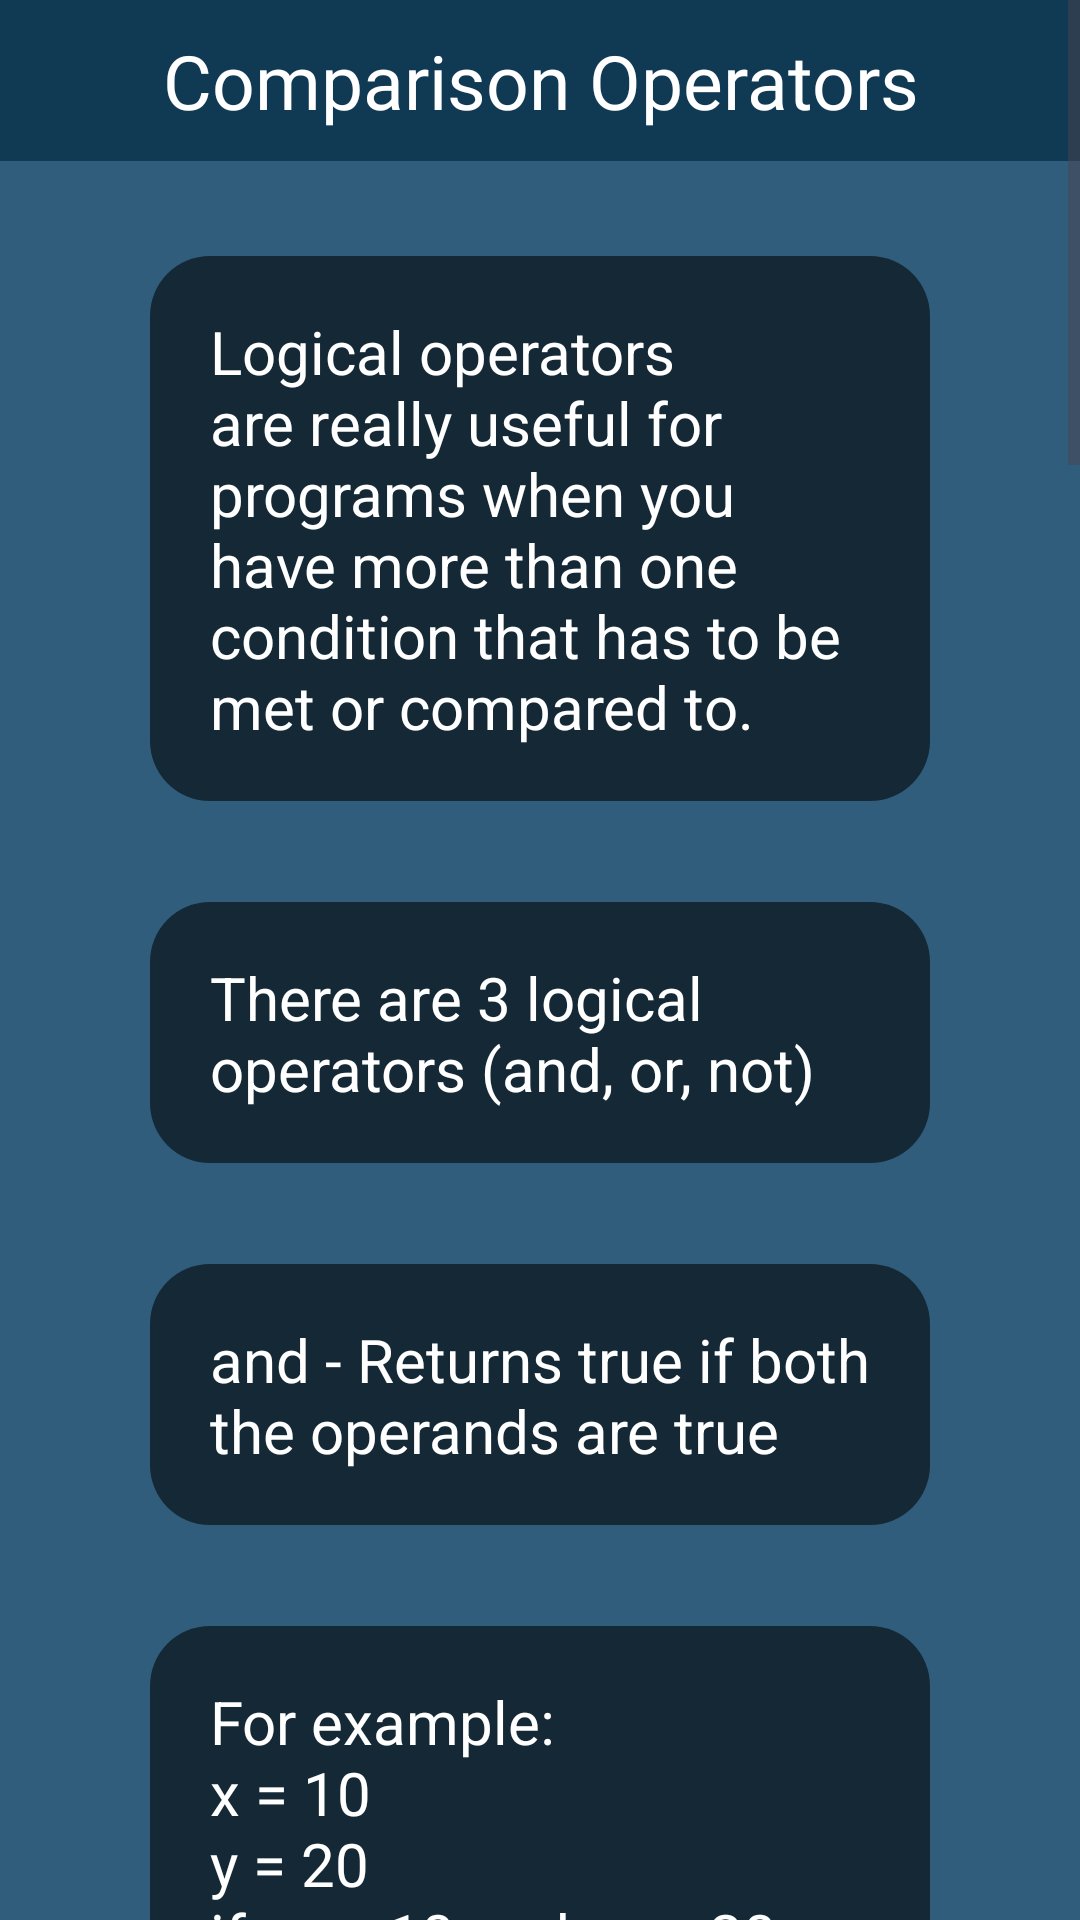

The Android layout XML behind this screen, and the referenced resources:
<!-- AndroidManifest.xml: application theme Theme.ForgetfulCoder -->
<!-- res/layout/activity_chat23_uzd.xml -->
<?xml version="1.0" encoding="utf-8"?>
<ScrollView xmlns:android="http://schemas.android.com/apk/res/android"
    xmlns:app="http://schemas.android.com/apk/res-auto"
    xmlns:tools="http://schemas.android.com/tools"
    android:screenOrientation="portrait"
    android:background="@color/background"
    android:layout_width="match_parent"
    android:layout_height="match_parent"
    tools:context=".category2.activity_chat_2_3_uzd">

    <RelativeLayout
        android:layout_width="match_parent"
        android:layout_height="wrap_content">

        <TextView
            android:id="@+id/navBarFill"
            android:layout_above="@+id/message1"
            android:background="@color/topbar"
            android:backgroundTint="@color/topbar"
            android:layout_width="match_parent"
            android:layout_height="wrap_content"
            android:layout_alignParentTop="true"/>

        <View
            android:id="@+id/centerShim"
            android:layout_height="match_parent"
            android:layout_width="0dp"
            android:visibility="invisible"
            android:layout_centerHorizontal="true"/>

        <TextView
            android:id="@+id/headcat"
            android:text="@string/cat_2_uzd_1"
            android:fontFamily="@font/franklingothicheavy"
            android:textSize="25sp"
            android:background="@color/topbar"
            android:textColor="@color/white"
            android:padding="10dp"
            android:textAlignment="center"
            android:layout_width="match_parent"
            android:layout_height="wrap_content" />


        <ImageView
            android:id="@+id/backBtn"
            android:layout_width="55dp"
            android:gravity="center"
            android:layout_height="wrap_content"
            android:layout_above="@+id/message1"
            android:layout_alignParentTop="true"
            android:backgroundTint="@color/topbar"
            android:src="@drawable/back_btn_png"
            android:contentDescription="@string/back_hover_text" />

        <TextView
            android:id="@+id/message1"
            android:layout_width="match_parent"
            android:layout_height="wrap_content"
            android:layout_below="@id/headcat"
            android:layout_marginTop="30dp"
            android:layout_marginHorizontal="50dp"
            android:text="@string/message1_3_2"
            android:textSize="20sp"
            android:background="@drawable/dialoga_box"
            android:padding="20dp"
            android:textColor="@color/white" />

        <TextView
            android:id="@+id/message2"
            android:layout_width="match_parent"
            android:layout_height="wrap_content"
            android:layout_below="@id/message1"
            android:layout_marginTop="30dp"
            android:layout_marginHorizontal="50dp"
            android:text="@string/message2_3_2"
            android:textSize="20sp"
            android:background="@drawable/dialoga_box"
            android:padding="20dp"
            android:textColor="@color/white"
            android:visibility="visible"/>

        <TextView
            android:id="@+id/message3"
            android:layout_width="match_parent"
            android:layout_height="wrap_content"
            android:layout_below="@id/message2"
            android:layout_marginTop="30dp"
            android:layout_marginHorizontal="50dp"
            android:text="@string/message3_3_2"
            android:textSize="20sp"
            android:background="@drawable/dialoga_box"
            android:padding="20dp"
            android:textColor="@color/white"
            android:visibility="visible"/>

        <TextView
            android:id="@+id/message4"
            android:layout_width="match_parent"
            android:layout_height="wrap_content"
            android:layout_below="@id/message3"
            android:layout_marginTop="30dp"
            android:layout_marginHorizontal="50dp"
            android:text="@string/message4_3_2"
            android:textSize="20sp"
            android:background="@drawable/dialoga_box"
            android:padding="20dp"
            android:textColor="@color/white"
            android:visibility="visible"/>

        <TextView
            android:id="@+id/message5"
            android:layout_width="match_parent"
            android:layout_height="wrap_content"
            android:layout_below="@id/message4"
            android:layout_marginTop="30dp"
            android:layout_marginHorizontal="50dp"
            android:text="@string/message5_3_2"
            android:textSize="20sp"
            android:background="@drawable/dialoga_box"
            android:padding="20dp"
            android:textColor="@color/white"
            android:visibility="visible"/>

        <TextView
            android:id="@+id/message6"
            android:layout_width="match_parent"
            android:layout_height="wrap_content"
            android:layout_below="@id/message5"
            android:layout_marginTop="30dp"
            android:layout_marginHorizontal="50dp"
            android:text="@string/message6_3_2"
            android:textSize="20sp"
            android:background="@drawable/dialoga_box"
            android:padding="20dp"
            android:textColor="@color/white"
            android:visibility="visible"/>
        <TextView
            android:id="@+id/message7"
            android:layout_width="match_parent"
            android:layout_height="wrap_content"
            android:layout_below="@id/message6"
            android:layout_marginTop="30dp"
            android:layout_marginHorizontal="50dp"
            android:text="@string/message7_3_2"
            android:textSize="20sp"
            android:background="@drawable/dialoga_box"
            android:padding="20dp"
            android:textColor="@color/white"
            android:visibility="visible"/>
        <TextView
            android:id="@+id/message8"
            android:layout_width="match_parent"
            android:layout_height="wrap_content"
            android:layout_below="@id/message7"
            android:layout_marginTop="30dp"
            android:layout_marginHorizontal="50dp"
            android:text="@string/message8_3_2"
            android:textSize="20sp"
            android:background="@drawable/dialoga_box"
            android:padding="20dp"
            android:textColor="@color/white"
            android:visibility="visible"/>

        <TextView
            android:id="@+id/message9"
            android:layout_width="match_parent"
            android:layout_height="wrap_content"
            android:layout_below="@id/message8"
            android:layout_marginTop="30dp"
            android:layout_marginHorizontal="50dp"
            android:text="@string/message9_3_2"
            android:textSize="20sp"
            android:background="@drawable/dialoga_box"
            android:padding="20dp"
            android:textColor="@color/white"
            android:visibility="visible"/>

        <TextView
            android:id="@+id/message10"
            android:layout_width="match_parent"
            android:layout_height="wrap_content"
            android:layout_below="@id/message9"
            android:layout_marginTop="30dp"
            android:layout_marginHorizontal="50dp"
            android:text="@string/message10_3_2"
            android:textSize="20sp"
            android:background="@drawable/dialoga_box"
            android:padding="20dp"
            android:textColor="@color/white"
            android:visibility="visible"/>
        <TextView
            android:id="@+id/message11"
            android:layout_width="match_parent"
            android:layout_height="wrap_content"
            android:layout_below="@id/message10"
            android:layout_marginTop="30dp"
            android:layout_marginHorizontal="50dp"
            android:text="@string/message11_3_2"
            android:textSize="20sp"
            android:background="@drawable/dialoga_box"
            android:padding="20dp"
            android:textColor="@color/white"
            android:visibility="visible"/>
        <TextView
            android:id="@+id/message12"
            android:layout_width="match_parent"
            android:layout_height="wrap_content"
            android:layout_below="@id/message11"
            android:layout_marginTop="30dp"
            android:layout_marginHorizontal="50dp"
            android:text=""
            android:textSize="20sp"
            android:background="@drawable/dialoga_box"
            android:padding="20dp"
            android:textColor="@color/white"
            android:visibility="visible"/>

        <TextView
            android:id="@+id/message13"
            android:layout_width="match_parent"
            android:layout_height="wrap_content"
            android:layout_below="@id/message12"
            android:layout_marginTop="30dp"
            android:layout_marginHorizontal="50dp"
            android:text="@string/task_description6"
            android:textSize="20sp"
            android:background="@drawable/dialoga_box"
            android:padding="20dp"
            android:textColor="@color/white"
            android:visibility="visible"/>

        <Button
            android:layout_width="wrap_content"
            android:layout_height="wrap_content"
            android:id="@+id/goToComp"
            android:layout_below="@+id/message13"
            android:layout_centerHorizontal="true"
            android:layout_marginTop="20dp"
            android:layout_marginBottom="15dp"
            android:text="@string/compiler"
            android:backgroundTint="@color/login_register_button_color"
            android:fontFamily="@font/franklingothicheavy"
            android:textSize="30sp"
            android:visibility="visible"/>


    </RelativeLayout>


</ScrollView>
<!-- resources referenced by this layout -->
<resources>
  <color name="background">#315D7C</color>
  <color name="login_register_button_color">#18537C</color>
  <color name="topbar">#103954</color>
  <color name="white">#FFFFFFFF</color>
  <!-- drawable dialoga_box (drawable) -->
  <?xml version="1.0" encoding="utf-8"?>
  <layer-list xmlns:android="http://schemas.android.com/apk/res/android">
  
      
      <item>
          <shape android:shape="rectangle">
  
          </shape>
      </item>
  
      
      <item android:bottom="2dp" android:top="5px">
          <shape android:shape="rectangle">
              <solid android:color="#142835"/>
              <corners android:radius="20dp"/>
          </shape>
      </item>
  </layer-list>
  <string name="back_hover_text">Back</string>
  <string name="cat_2_uzd_1">Comparison Operators</string>
  <string name="compiler">Compiler</string>
  <string name="message10_3_2">For example:\nx = 10\nif not x == 10:\n    print(\"True\")\n\nOutput:\n</string>
  <string name="message11_3_2">This program will not print out anything because it is asking for the condition to be False in order to execute the statement block.</string>
  <string name="message1_3_2">Logical operators are really useful for programs when you have more than one condition that has to be met or compared to.</string>
  <string name="message2_3_2">There are 3 logical operators (and, or, not)</string>
  <string name="message3_3_2">and - Returns true if both the operands are true</string>
  <string name="message4_3_2">For example:\nx = 10\ny = 20 \nif x == 10 and y == 20:\n    print(\"True\")\n\nOutput:\nTrue</string>
  <string name="message5_3_2">It will print True because x is equal to 10 and y is equal to 20 witch are the conditions that have to be met to execute the block of statements.</string>
  <string name="message6_3_2">or - Returns true if either of the operands is true</string>
  <string name="message7_3_2">For example:\nx = 9\ny = 20\nif x == 10 or y == 20:\n    print(\"True\")\n\nOutput:\nTrue</string>
  <string name="message8_3_2">This program will also print True because even tho x is not equal to 10, y is equal to 20 and the program is asking for at least one of the conditions to be True.</string>
  <string name="message9_3_2">not - Returns True if operand is false</string>
  <string name="task_description6">Now let\'s try something more complicated.\n\nTry to make a program which compares is (x) in the range from 50 to 100 inclusive. Returns the result, True/False</string>
  <style name="Theme.ForgetfulCoder" parent="Base.Theme.ForgetfulCoder" />
  <style name="Base.Theme.ForgetfulCoder" parent="Theme.Material3.DayNight.NoActionBar">
          
          
      </style>
</resources>
